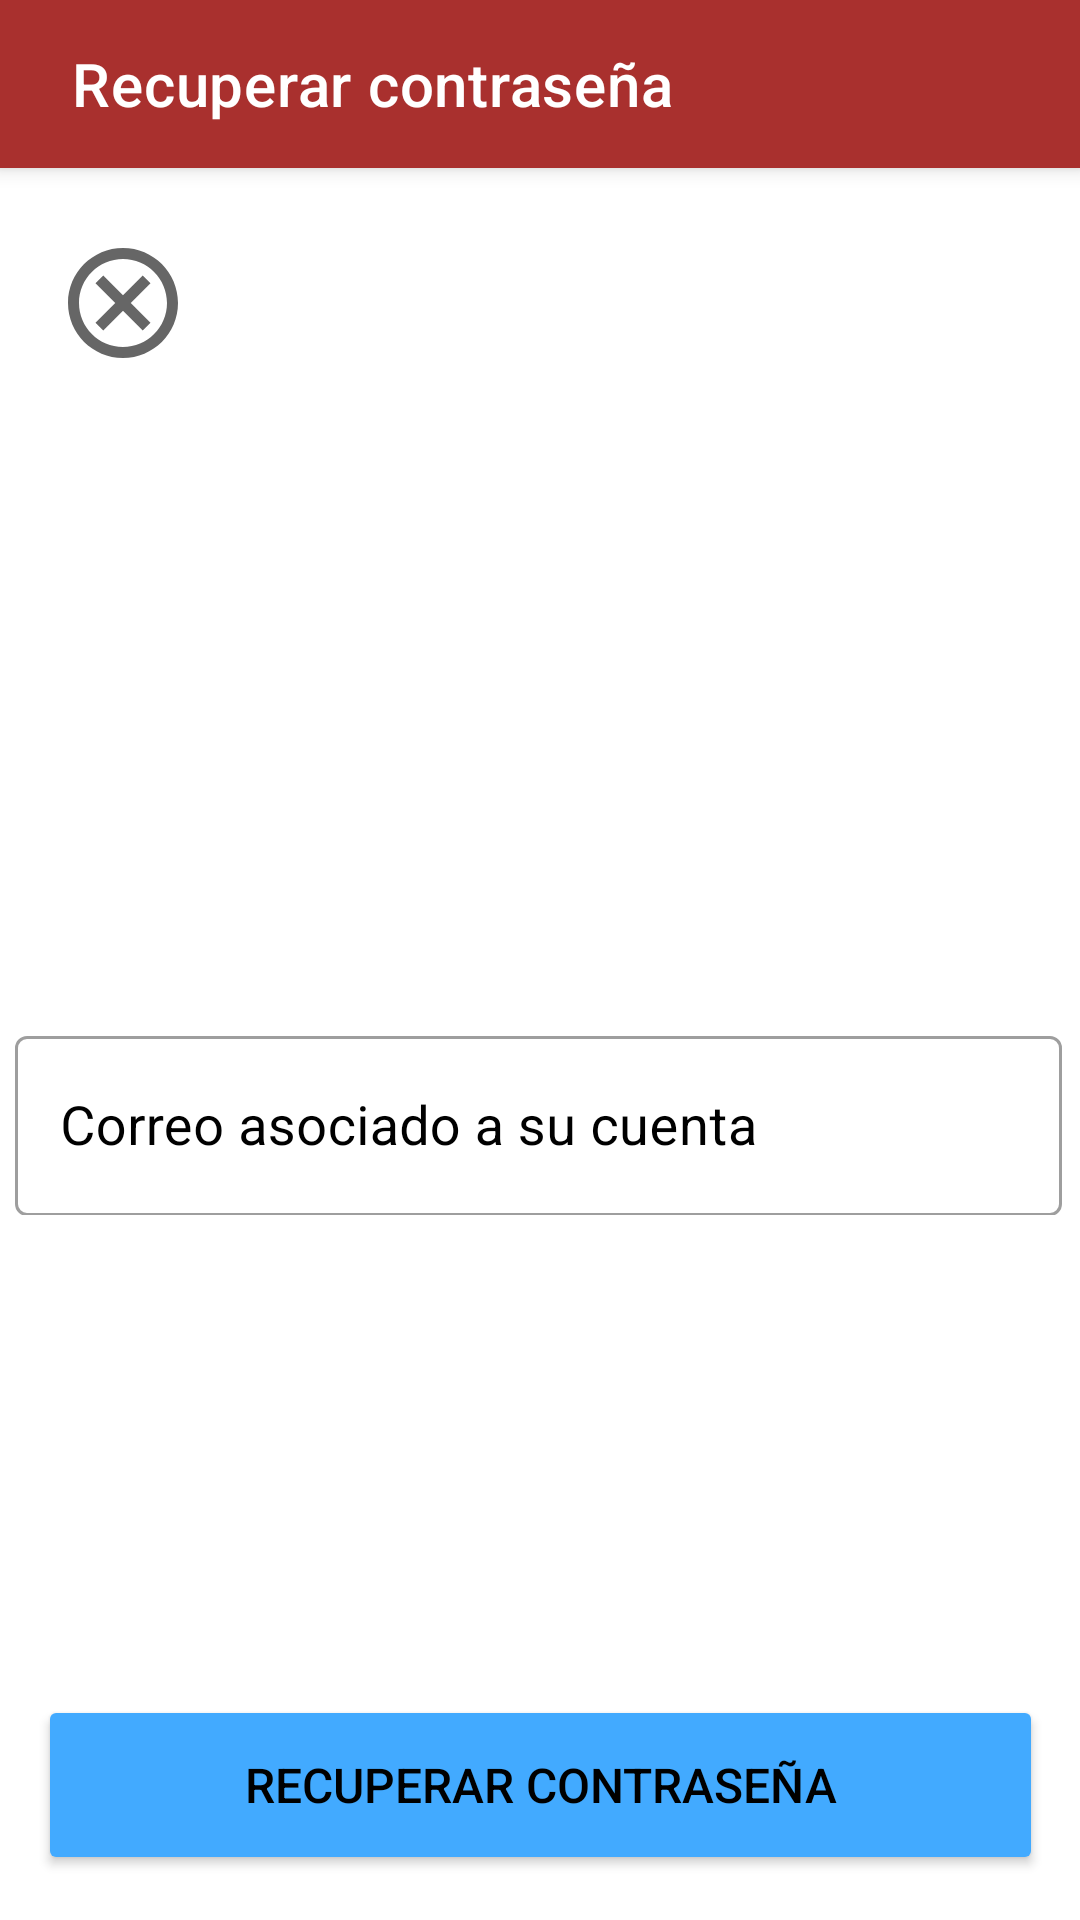

This screen was rendered from an Android layout file. Write that file and the resources it references.
<!-- AndroidManifest.xml: application theme Theme.HousEatApp -->
<!-- res/layout/activity_recuperar_contra.xml -->
<?xml version="1.0" encoding="utf-8"?>
<androidx.constraintlayout.widget.ConstraintLayout xmlns:android="http://schemas.android.com/apk/res/android"
    xmlns:app="http://schemas.android.com/apk/res-auto"
    xmlns:tools="http://schemas.android.com/tools"
    android:layout_width="match_parent"
    android:layout_height="match_parent"
    tools:context=".RecuperarContra">

    <com.google.android.material.appbar.MaterialToolbar
        android:id="@+id/topAppBar"
        android:layout_width="match_parent"
        android:layout_height="?attr/actionBarSize"
        android:paddingStart="20dp"
        android:paddingEnd="10dp"
        android:elevation="4dp"
        app:title="@string/activity_recuperarContra"
        app:layout_constraintEnd_toEndOf="parent"
        app:layout_constraintStart_toStartOf="parent"
        app:layout_constraintTop_toTopOf="parent"
        style="@style/Widget.MaterialComponents.Toolbar.Primary" />

    <ImageButton
        android:id="@+id/btn_cancelar"
        android:layout_width="50dp"
        android:layout_height="50dp"
        android:layout_marginStart="16dp"
        android:layout_marginTop="20dp"
        android:background="@color/transparent"
        android:contentDescription="@string/cancelar"
        android:onClick="Cancelar"
        app:layout_constraintStart_toStartOf="parent"
        app:layout_constraintTop_toBottomOf="@+id/topAppBar"
        app:srcCompat="@drawable/ic_outline_cancel_24" />

    <com.google.android.material.textfield.TextInputLayout
        android:id="@+id/txt_correo_asociado_lay"
        android:layout_width="350dp"
        android:layout_height="65dp"
        android:layout_marginTop="340dp"
        android:hint="@string/correo_asociado"
        android:textColorHint="@color/secondaryTextColor"
        app:layout_constraintEnd_toEndOf="parent"
        app:layout_constraintHorizontal_bias="0.5"
        app:layout_constraintStart_toStartOf="parent"
        app:layout_constraintTop_toTopOf="parent"
        style="@style/Widget.MaterialComponents.TextInputLayout.OutlinedBox">

        <com.google.android.material.textfield.TextInputEditText
            android:id="@+id/txt_correo_asociado"
            android:layout_width="349dp"
            android:layout_height="60dp"
            android:ems="10"
            android:inputType="textEmailAddress"
            android:textSize="18sp"
            android:paddingStart="15dp"
            android:paddingEnd="10dp"
            android:autofillHints="emailAddress"
            android:backgroundTint="@color/transparent"
            />

    </com.google.android.material.textfield.TextInputLayout>

    <Button
        android:id="@+id/btn_recuperar_contra"
        android:layout_width="335dp"
        android:layout_height="60dp"
        android:layout_marginTop="160dp"
        android:text="@string/btn_recuperar"
        android:textSize="16sp"
        android:textColor="@color/secondaryTextColor"
        android:backgroundTint="@color/secondaryColor"
        android:onClick="btnRecuperar"
        app:layout_constraintEnd_toEndOf="parent"
        app:layout_constraintStart_toStartOf="parent"
        app:layout_constraintTop_toBottomOf="@+id/txt_correo_asociado_lay" />
</androidx.constraintlayout.widget.ConstraintLayout>
<!-- resources referenced by this layout -->
<resources>
  <color name="secondaryColor">#42AAFF</color>
  <color name="secondaryTextColor">#000000</color>
  <color name="transparent">#00000000</color>
  <!-- drawable ic_outline_cancel_24 (drawable) -->
  <vector
      android:height="44dp"
      android:tint="?attr/colorControlNormal"
      android:viewportHeight="24"
      android:viewportWidth="24"
      android:width="44dp"
      xmlns:android="http://schemas.android.com/apk/res/android">
      <path
          android:fillColor="@android:color/white" android:pathData="M12,2C6.47,2 2,6.47 2,12s4.47,10 10,10 10,-4.47 10,-10S17.53,2 12,2zM12,20c-4.41,0 -8,-3.59 -8,-8s3.59,-8 8,-8 8,3.59 8,8 -3.59,8 -8,8zM15.59,7L12,10.59 8.41,7 7,8.41 10.59,12 7,15.59 8.41,17 12,13.41 15.59,17 17,15.59 13.41,12 17,8.41z"/>
  </vector>
  <string name="activity_recuperarContra">Recuperar contraseña</string>
  <string name="btn_recuperar">Recuperar contraseña</string>
  <string name="cancelar">Cancelar</string>
  <string name="correo_asociado">Correo asociado a su cuenta</string>
  <style name="Theme.HousEatApp" parent="Theme.MaterialComponents.Light.NoActionBar">
          
          <item name="colorPrimary">@color/primaryColor</item>
          <item name="colorPrimaryVariant">@color/primaryColor</item>
          <item name="colorOnPrimary">@color/primaryTextColor</item>
          
          <item name="colorSecondary">@color/secondaryColor</item>
          <item name="colorSecondaryVariant">@color/secondaryColor</item>
          <item name="colorOnSecondary">@color/secondaryTextColor</item>
          
          <item name="android:statusBarColor" tools:targetApi="l">?attr/colorPrimaryVariant</item>
          
      </style>
  <color name="primaryColor">#a9302e</color>
  <color name="primaryTextColor">#ffffff</color>
</resources>
